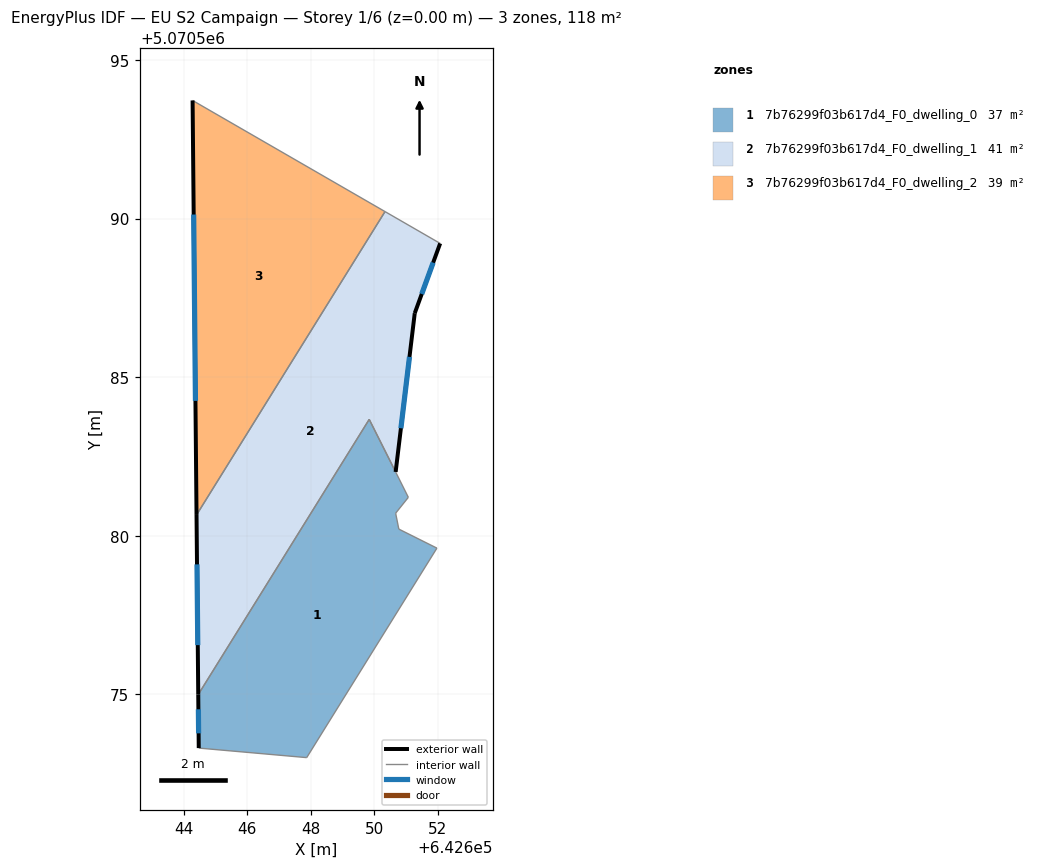
=== STOREY PLAN SPEC (per zone: floor XY polygon, exterior-wall plan segments, windows/doors) ===
zone 1: 7b76299f03b617d4_F0_dwelling_0  (37.5 m²)
  floor: (642650.68, 5070582.01) (642651.08, 5070581.21) (642650.68, 5070580.71) (642650.78, 5070580.21) (642651.98, 5070579.61) (642647.87, 5070573.01) (642644.47, 5070573.31) (642644.45, 5070575.00) (642649.84, 5070583.67)
  exterior wall: (642644.45, 5070575.00) – (642644.47, 5070573.31)  [1.7 m]
    window: (642644.46, 5070574.53) – (642644.47, 5070573.77)  [1.0 m²]
  interior walls: 8
zone 2: 7b76299f03b617d4_F0_dwelling_1  (41.3 m²)
  floor: (642652.08, 5070589.22) (642651.28, 5070587.02) (642650.68, 5070582.01) (642649.84, 5070583.67) (642644.45, 5070575.00) (642644.40, 5070580.66) (642650.34, 5070590.22)
  exterior wall: (642651.28, 5070587.02) – (642652.08, 5070589.22)  [2.3 m]
    window: (642651.50, 5070587.62) – (642651.86, 5070588.61)  [1.4 m²]
  exterior wall: (642650.68, 5070582.01) – (642651.28, 5070587.02)  [5.0 m]
    window: (642650.84, 5070583.39) – (642651.11, 5070585.64)  [3.1 m²]
  exterior wall: (642644.40, 5070580.66) – (642644.45, 5070575.00)  [5.7 m]
    window: (642644.42, 5070579.10) – (642644.44, 5070576.55)  [3.4 m²]
  interior walls: 4
zone 3: 7b76299f03b617d4_F0_dwelling_2  (39.4 m²)
  floor: (642650.34, 5070590.22) (642644.40, 5070580.66) (642644.28, 5070593.72)
  exterior wall: (642644.28, 5070593.72) – (642644.40, 5070580.66)  [13.1 m]
    window: (642644.31, 5070590.13) – (642644.37, 5070584.25)  [7.9 m²]
  interior walls: 2

=== DERIVED (storey summary) ===
Building: EU S2 Campaign
Storey: 1 of 6  (floor level z = 0.00 m)
Storey gross floor area: 118.2 m²
Zones on this storey: 3
  - 7b76299f03b617d4_F0_dwelling_0: floor 37.5 m²; exterior wall 1.7 m (5.1 m²); 1 window(s) 1.0 m²; WWR 20.2%
  - 7b76299f03b617d4_F0_dwelling_1: floor 41.3 m²; exterior wall 13.0 m (39.1 m²); 3 window(s) 7.9 m²; WWR 20.2%
  - 7b76299f03b617d4_F0_dwelling_2: floor 39.4 m²; exterior wall 13.1 m (39.2 m²); 1 window(s) 7.9 m²; WWR 20.2%
Zone adjacency (shared interzone walls):
  - 7b76299f03b617d4_F0_dwelling_0 ↔ 7b76299f03b617d4_F0_dwelling_1
  - 7b76299f03b617d4_F0_dwelling_1 ↔ 7b76299f03b617d4_F0_dwelling_2